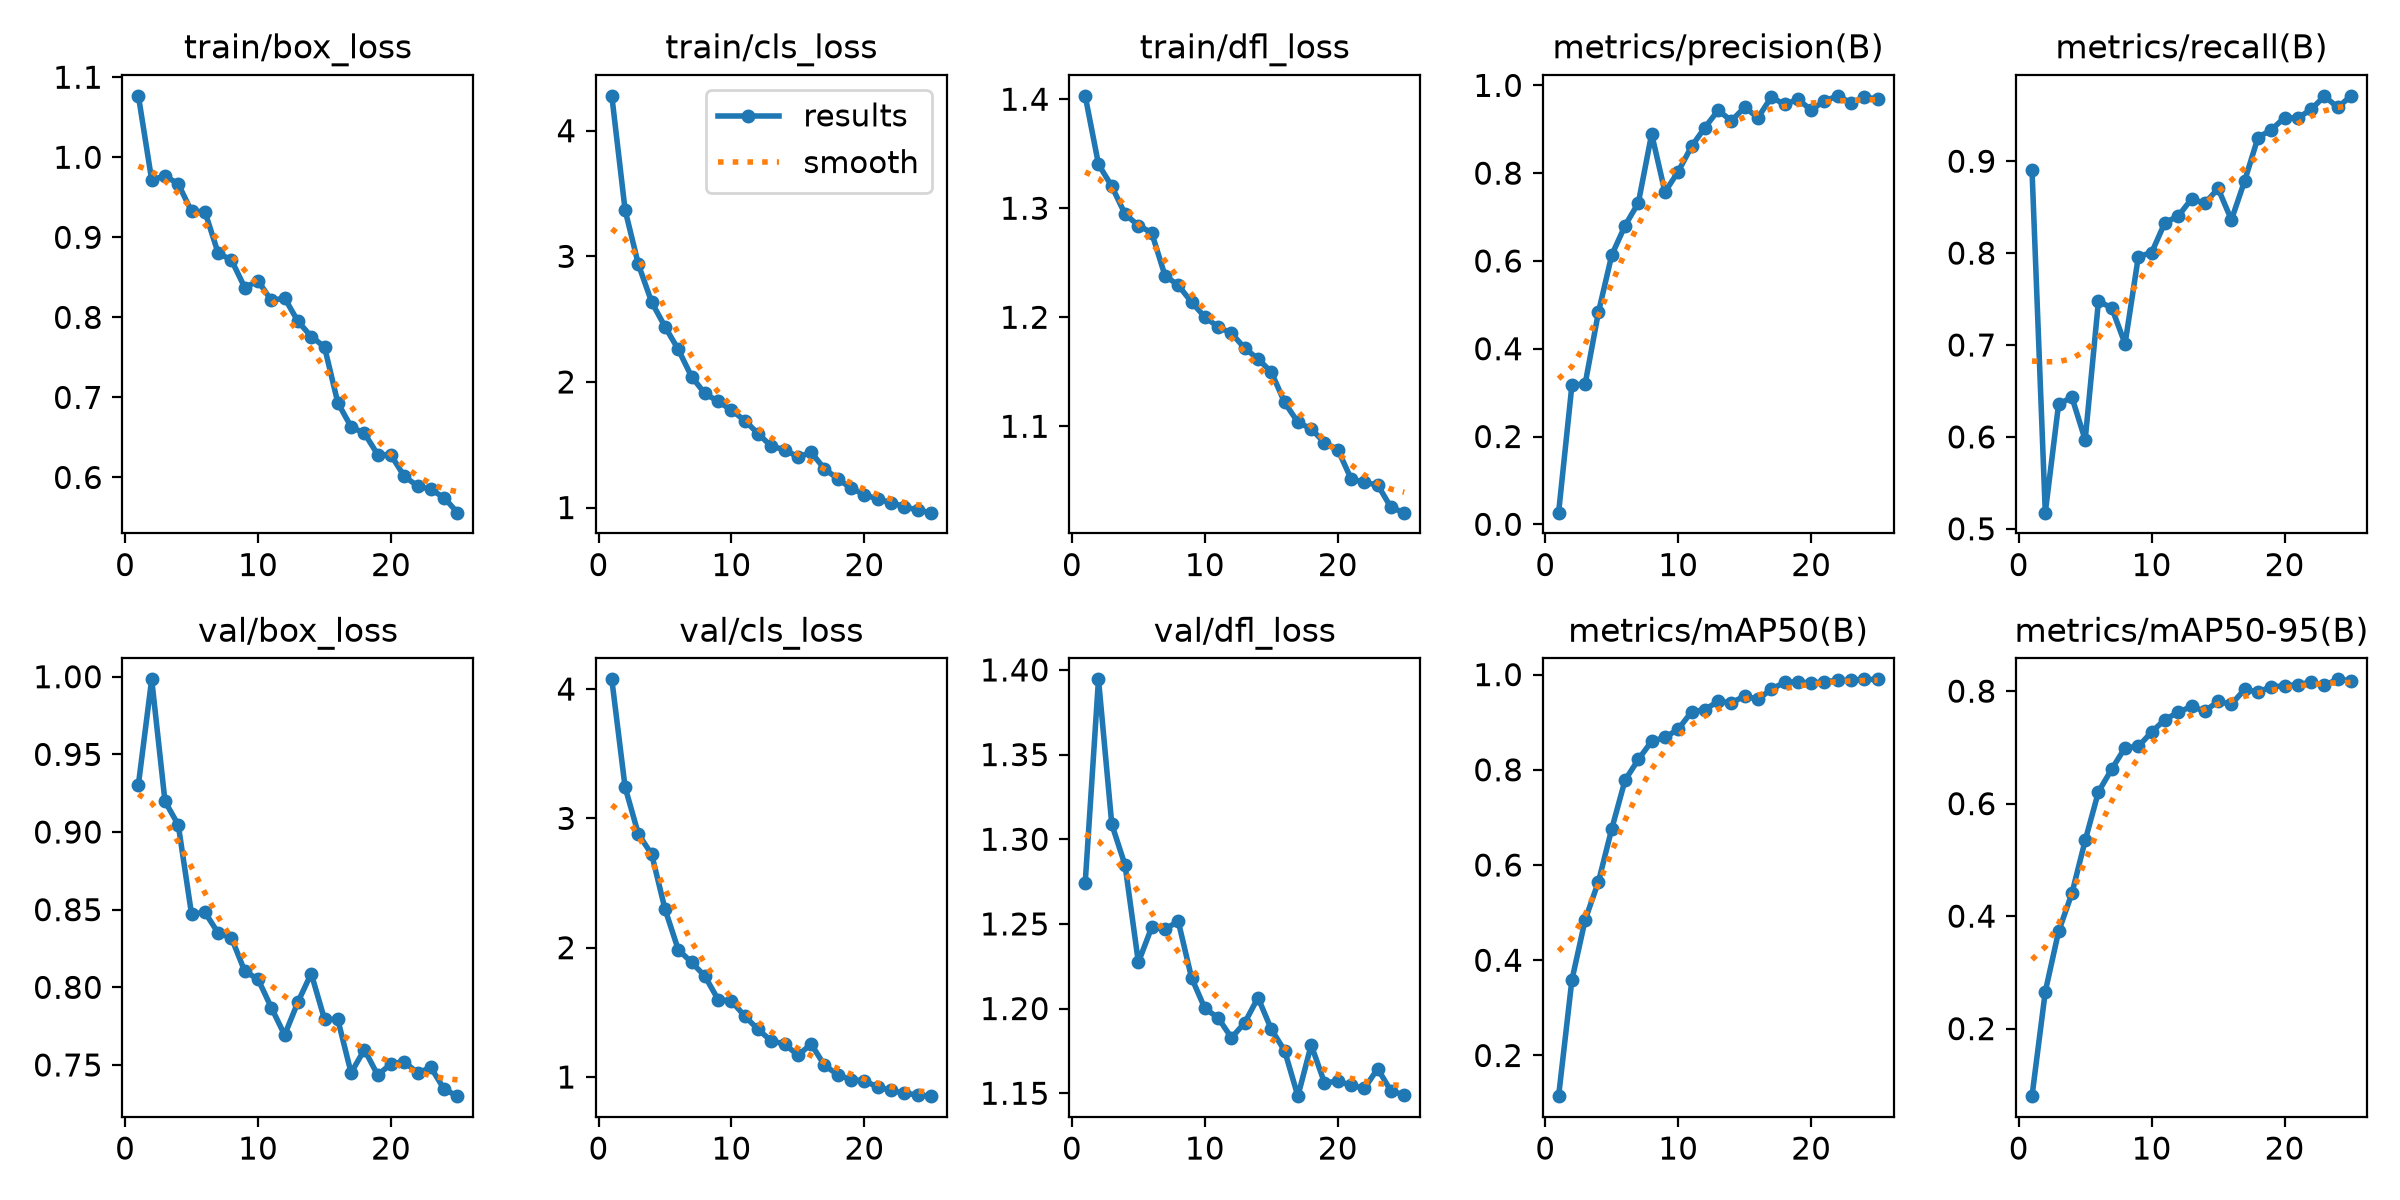

The file beside this chart, header and first rows:
epoch, time, train/box_loss, train/cls_loss, train/dfl_loss, metrics/precision(B), metrics/recall(B), metrics/mAP50(B), metrics/mAP50-95(B), val/box_loss, val/cls_loss, val/dfl_loss, lr/pg0, lr/pg1, lr/pg2
1, 479.2, 1.077, 4.278, 1.403, 0.0265, 0.8908, 0.1145, 0.07998, 0.9305, 4.075, 1.274, 0.0001266, 0.0001266, 0.0001266
2, 941.8, 0.9715, 3.369, 1.34, 0.3163, 0.5175, 0.3585, 0.2657, 0.9983, 3.241, 1.394, 0.0002449, 0.0002449, 0.0002449
3, 1399, 0.9768, 2.936, 1.32, 0.3205, 0.6356, 0.4852, 0.3728, 0.9198, 2.878, 1.309, 0.000353, 0.000353, 0.000353
4, 1847, 0.9667, 2.635, 1.295, 0.4834, 0.6432, 0.5652, 0.4403, 0.9046, 2.722, 1.285, 0.0003393, 0.0003393, 0.0003393
5, 2287, 0.9322, 2.44, 1.284, 0.6135, 0.5968, 0.6762, 0.5345, 0.847, 2.299, 1.227, 0.000324, 0.000324, 0.000324
6, 2757, 0.9322, 2.259, 1.278, 0.6805, 0.7478, 0.7783, 0.621, 0.8484, 1.985, 1.248, 0.0003088, 0.0003088, 0.0003088
7, 3278, 0.8802, 2.042, 1.238, 0.7325, 0.7403, 0.8217, 0.6613, 0.835, 1.887, 1.247, 0.0002935, 0.0002935, 0.0002935
8, 3998, 0.8716, 1.908, 1.229, 0.8894, 0.7014, 0.8601, 0.6995, 0.8318, 1.78, 1.252, 0.0002783, 0.0002783, 0.0002783
9, 8886, 0.8372, 1.845, 1.214, 0.7571, 0.7962, 0.868, 0.7016, 0.8103, 1.599, 1.218, 0.000263, 0.000263, 0.000263
10, 9325, 0.8456, 1.775, 1.2, 0.8037, 0.8006, 0.8852, 0.7274, 0.8053, 1.588, 1.2, 0.0002478, 0.0002478, 0.0002478
11, 9759, 0.821, 1.693, 1.191, 0.8609, 0.8332, 0.9217, 0.7493, 0.7869, 1.471, 1.195, 0.0002325, 0.0002325, 0.0002325
12, 10165, 0.8241, 1.589, 1.185, 0.9037, 0.8403, 0.9264, 0.7626, 0.7693, 1.368, 1.183, 0.0002173, 0.0002173, 0.0002173
13, 10540, 0.795, 1.488, 1.172, 0.9431, 0.8589, 0.9438, 0.7727, 0.7905, 1.279, 1.192, 0.000202, 0.000202, 0.000202
14, 11039, 0.776, 1.461, 1.162, 0.9194, 0.8541, 0.941, 0.7644, 0.8089, 1.256, 1.206, 0.0001868, 0.0001868, 0.0001868
15, 11520, 0.7631, 1.403, 1.15, 0.9501, 0.8703, 0.9548, 0.7819, 0.7794, 1.168, 1.188, 0.0001716, 0.0001716, 0.0001716
16, 11989, 0.6933, 1.438, 1.122, 0.9263, 0.8362, 0.948, 0.7766, 0.7793, 1.255, 1.175, 0.0001563, 0.0001563, 0.0001563
17, 12493, 0.6632, 1.309, 1.104, 0.9734, 0.8787, 0.9694, 0.8032, 0.7449, 1.09, 1.148, 0.0001411, 0.0001411, 0.0001411
18, 12965, 0.6552, 1.228, 1.098, 0.9565, 0.9257, 0.9837, 0.7983, 0.7599, 1.018, 1.179, 0.0001258, 0.0001258, 0.0001258
19, 13425, 0.6286, 1.154, 1.085, 0.9682, 0.9342, 0.9848, 0.808, 0.7435, 0.9785, 1.156, 0.0001106, 0.0001106, 0.0001106
20, 13885, 0.6279, 1.103, 1.079, 0.944, 0.9474, 0.9821, 0.8091, 0.7507, 0.9715, 1.157, 9.5326e-05, 9.5326e-05, 9.5326e-05
21, 14346, 0.6014, 1.067, 1.052, 0.9644, 0.9468, 0.985, 0.8117, 0.7521, 0.9217, 1.155, 8.008e-05, 8.008e-05, 8.008e-05
22, 14816, 0.5893, 1.04, 1.048, 0.9762, 0.9565, 0.988, 0.8157, 0.7448, 0.8969, 1.153, 6.4834e-05, 6.4834e-05, 6.4834e-05
23, 15295, 0.585, 1.007, 1.046, 0.9604, 0.9707, 0.988, 0.8107, 0.7484, 0.8748, 1.165, 4.9588e-05, 4.9588e-05, 4.9588e-05
24, 15707, 0.5746, 0.9797, 1.026, 0.9725, 0.9585, 0.9901, 0.821, 0.7344, 0.8612, 1.151, 3.4342e-05, 3.4342e-05, 3.4342e-05
25, 16103, 0.5559, 0.9593, 1.021, 0.9696, 0.9711, 0.9899, 0.8185, 0.7299, 0.8519, 1.149, 1.9096e-05, 1.9096e-05, 1.9096e-05
